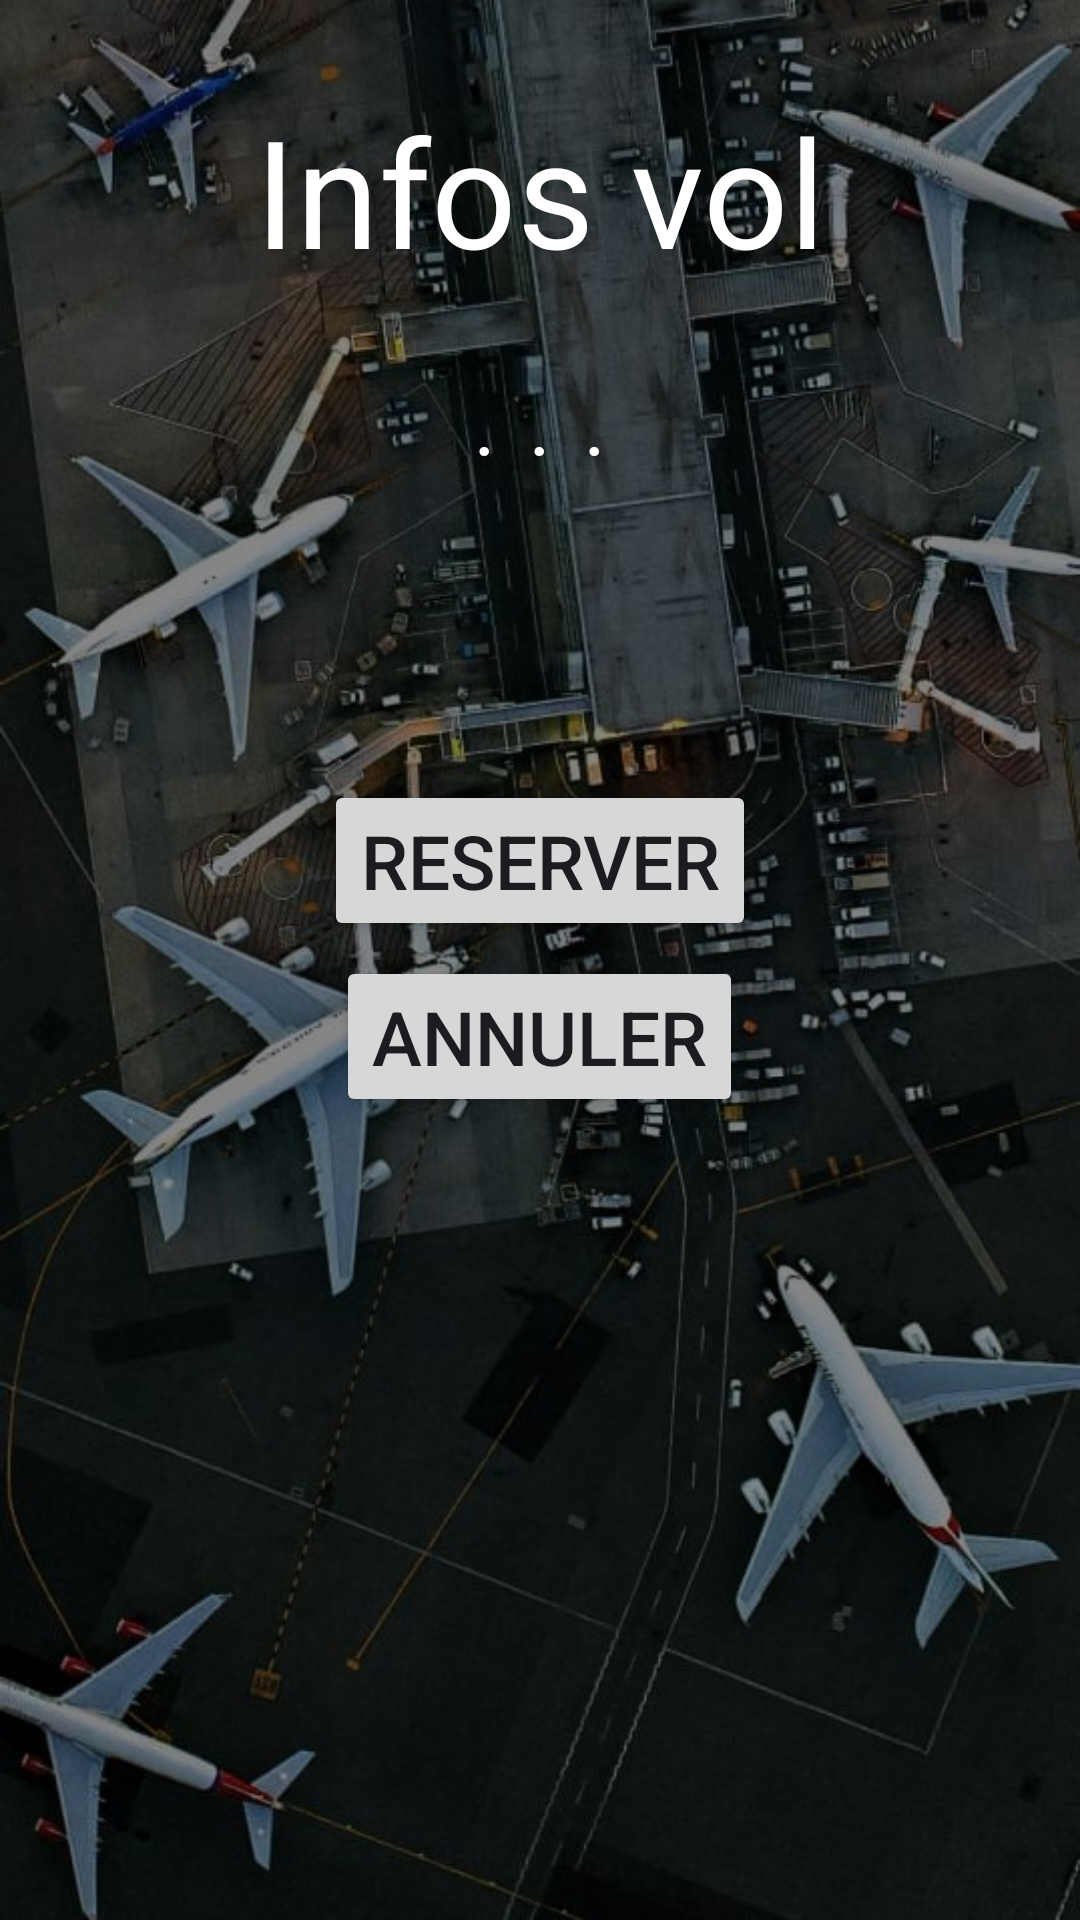

The Android layout XML behind this screen, and the referenced resources:
<!-- AndroidManifest.xml: application theme Theme.Avion -->
<!-- res/layout/fragment_info_avion_client.xml -->
<?xml version="1.0" encoding="utf-8"?>
<FrameLayout xmlns:android="http://schemas.android.com/apk/res/android"
    xmlns:tools="http://schemas.android.com/tools"
    android:layout_width="match_parent"
    android:layout_height="match_parent"
    tools:context=".InfoAvionClientFragment">

    <LinearLayout
        android:layout_width="match_parent"
        android:layout_height="match_parent"
        android:background="@drawable/aeoroport"
        android:orientation="vertical">

        <TextView

            android:layout_width="wrap_content"
            android:layout_height="wrap_content"
            android:text="Infos vol"
            android:layout_gravity="center"
            android:textColor="@color/white"
            android:textSize="50dp"
            android:layout_marginTop="30dp" />
        <TextView
            android:id="@+id/infoAvion"
            android:layout_width="wrap_content"
            android:layout_height="wrap_content"
            android:text="..."
            android:layout_gravity="center"
            android:textColor="@color/white"
            android:textSize="30dp"
            android:layout_marginTop="30dp"
            android:fontFamily="serif-monospace"
            />


        <Button
            android:id="@+id/reserver"
            android:layout_width="wrap_content"
            android:layout_height="wrap_content"
            android:text="reserver"
            android:textSize="25dp"
            android:layout_gravity="center"
            android:layout_marginTop="100dp" />
        <Button
            android:id="@+id/annuler_client"
            android:layout_width="wrap_content"
            android:layout_height="wrap_content"
            android:text="annuler"
            android:textSize="25dp"
            android:layout_gravity="center"
            android:layout_marginTop="5dp" />


    </LinearLayout>

</FrameLayout>
<!-- resources referenced by this layout -->
<resources>
  <!-- drawable aeoroport: jpg bitmap (drawable, 114298 bytes) -->
  <style name="Theme.Avion" parent="Base.Theme.Avion" />
  <style name="Base.Theme.Avion" parent="Theme.Material3.DayNight.NoActionBar">
          
          
      </style>
  <!-- not gathered from this repository: default colours our renderer supplied (Android Studio template values) -->
  <color name="white">#FFFFFFFF</color>
</resources>
